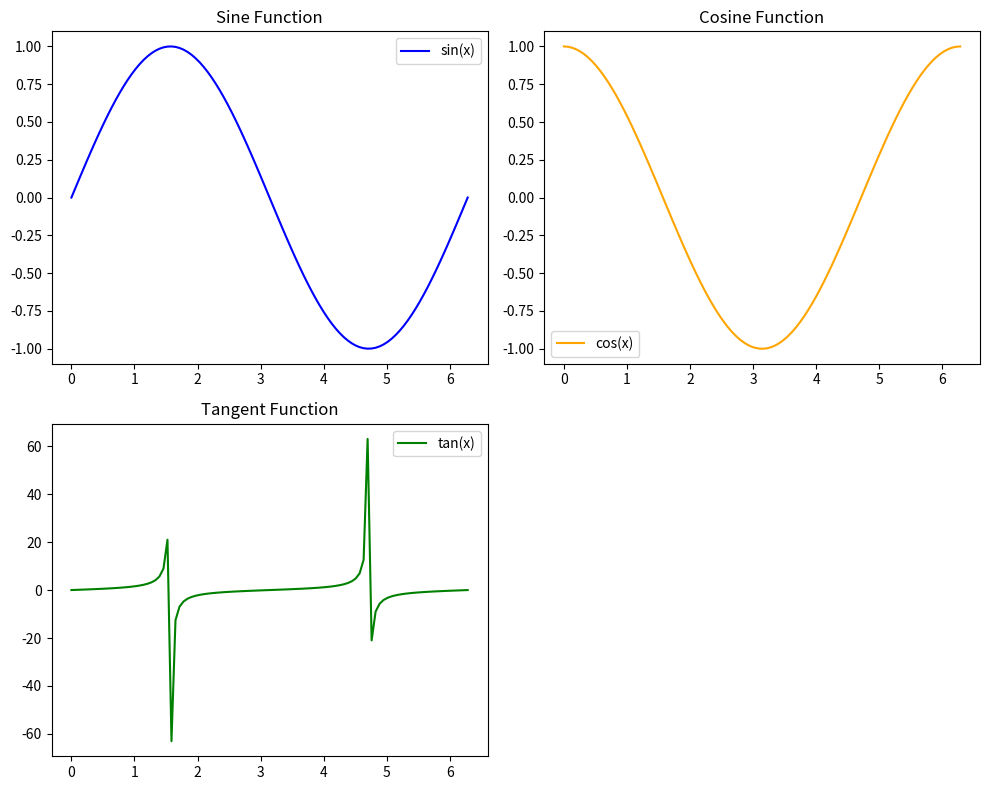

The script that saved this image:
import matplotlib.pyplot as plt
import numpy as np

# Generate data
x = np.linspace(0, 2 * np.pi, 100)
y1 = np.sin(x)
y2 = np.cos(x)
y3 = np.tan(x)

# Create subplots
fig, axs = plt.subplots(2, 2, figsize=(10, 8))

# Plot data on each subplot
axs[0, 0].plot(x, y1, label='sin(x)', color='blue')
axs[0, 0].set_title('Sine Function')
axs[0, 0].legend()

axs[0, 1].plot(x, y2, label='cos(x)', color='orange')
axs[0, 1].set_title('Cosine Function')
axs[0, 1].legend()

axs[1, 0].plot(x, y3, label='tan(x)', color='green')
axs[1, 0].set_title('Tangent Function')
axs[1, 0].legend()

# Add an empty subplot in the last position
axs[1, 1].axis('off')

# Adjust layout
plt.tight_layout()

# Display the plot
plt.show()
